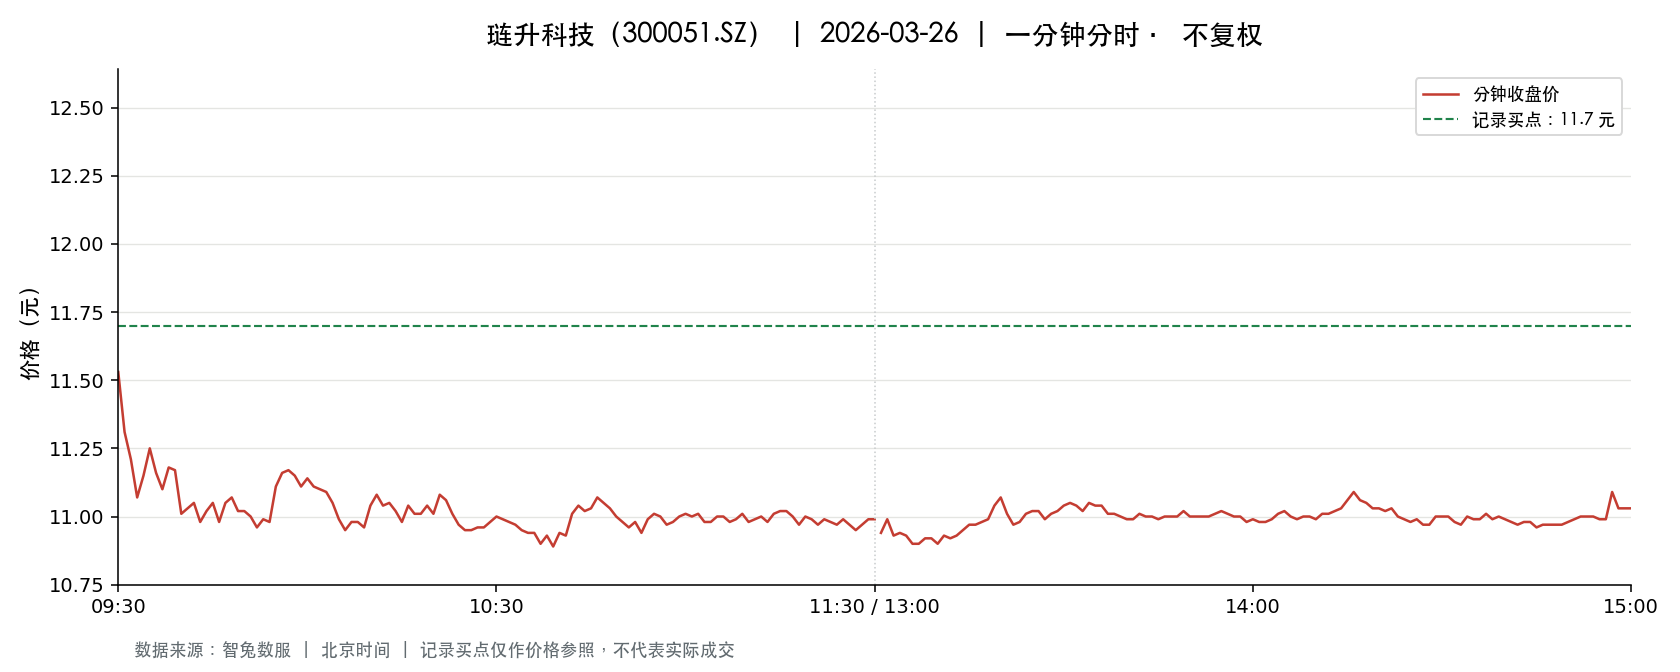

The data file committed next to this chart (first rows):
t, o, h, l, c, v, a, pc, sf
2026-03-26 09:30:00, 11.53, 11.53, 11.53, 11.53, 5245, 6047485, 11.88, 0.0
2026-03-26 09:31:00, 11.51, 11.51, 11.22, 11.31, 28829, 32824415, 11.53, 0.0
2026-03-26 09:32:00, 11.32, 11.32, 11.12, 11.21, 25458, 28560463, 11.31, 0.0
2026-03-26 09:33:00, 11.17, 11.17, 10.88, 11.07, 19237, 21276932, 11.21, 0.0
2026-03-26 09:34:00, 11.06, 11.2, 11.02, 11.15, 22061, 24483863, 11.07, 0.0
2026-03-26 09:35:00, 11.16, 11.25, 11.07, 11.25, 15639, 17395175, 11.15, 0.0
2026-03-26 09:36:00, 11.24, 11.29, 11.11, 11.16, 7385, 8261415, 11.25, 0.0
2026-03-26 09:37:00, 11.13, 11.13, 11.09, 11.1, 9440, 10490880, 11.16, 0.0
2026-03-26 09:38:00, 11.1, 11.22, 11.09, 11.18, 8203, 9127940, 11.1, 0.0
2026-03-26 09:39:00, 11.14, 11.18, 11.08, 11.17, 11106, 12330705, 11.18, 0.0
2026-03-26 09:40:00, 11.15, 11.15, 10.97, 11.01, 19437, 21412107, 11.17, 0.0
2026-03-26 09:41:00, 11.0, 11.04, 11.0, 11.03, 8042, 8858272, 11.01, 0.0
2026-03-26 09:42:00, 11.02, 11.1, 11.02, 11.05, 5767, 6374203, 11.03, 0.0
2026-03-26 09:43:00, 11.04, 11.08, 10.98, 10.98, 8968, 9888911, 11.05, 0.0
2026-03-26 09:44:00, 10.97, 11.02, 10.97, 11.02, 5052, 5547654, 10.98, 0.0
2026-03-26 09:45:00, 11.02, 11.06, 10.95, 11.05, 13600, 14952878, 11.02, 0.0
2026-03-26 09:46:00, 11.06, 11.06, 10.92, 10.98, 10118, 11086518, 11.05, 0.0
2026-03-26 09:47:00, 10.99, 11.05, 10.97, 11.05, 6460, 7093570, 10.98, 0.0
2026-03-26 09:48:00, 11.06, 11.09, 11.05, 11.07, 3516, 3886924, 11.05, 0.0
2026-03-26 09:49:00, 11.05, 11.07, 11.0, 11.02, 5272, 5810768, 11.07, 0.0
2026-03-26 09:50:00, 11.02, 11.02, 10.98, 11.02, 3724, 4097374, 11.02, 0.0
2026-03-26 09:51:00, 11.03, 11.03, 10.99, 11.0, 2601, 2865368, 11.02, 0.0
2026-03-26 09:52:00, 11.01, 11.01, 10.95, 10.96, 4168, 4574393, 11.0, 0.0
2026-03-26 09:53:00, 10.96, 11.0, 10.94, 10.99, 16321, 17846494, 10.96, 0.0
2026-03-26 09:54:00, 10.99, 10.99, 10.94, 10.98, 3335, 3657927, 10.99, 0.0
2026-03-26 09:55:00, 11.0, 11.12, 10.99, 11.11, 4178, 4616897, 10.98, 0.0
2026-03-26 09:56:00, 11.11, 11.16, 11.07, 11.16, 5915, 6575572, 11.11, 0.0
2026-03-26 09:57:00, 11.17, 11.17, 11.11, 11.17, 2884, 3215013, 11.16, 0.0
2026-03-26 09:58:00, 11.16, 11.2, 11.15, 11.15, 3515, 3930692, 11.17, 0.0
2026-03-26 09:59:00, 11.17, 11.17, 11.1, 11.11, 1943, 2162725, 11.15, 0.0
2026-03-26 10:00:00, 11.11, 11.15, 11.1, 11.14, 2233, 2483404, 11.11, 0.0
2026-03-26 10:01:00, 11.12, 11.14, 11.1, 11.11, 1432, 1592245, 11.14, 0.0
2026-03-26 10:02:00, 11.11, 11.12, 11.1, 11.1, 1675, 1860273, 11.11, 0.0
2026-03-26 10:03:00, 11.11, 11.11, 11.06, 11.09, 3030, 3358691, 11.1, 0.0
2026-03-26 10:04:00, 11.09, 11.12, 11.05, 11.05, 2198, 2437765, 11.09, 0.0
2026-03-26 10:05:00, 11.03, 11.03, 10.99, 10.99, 2535, 2789677, 11.05, 0.0
2026-03-26 10:06:00, 11.02, 11.05, 10.95, 10.95, 4801, 5271061, 10.99, 0.0
2026-03-26 10:07:00, 10.95, 10.98, 10.94, 10.98, 2702, 2963168, 10.95, 0.0
2026-03-26 10:08:00, 10.97, 10.98, 10.95, 10.98, 4304, 4722533, 10.98, 0.0
2026-03-26 10:09:00, 10.97, 10.97, 10.92, 10.96, 2677, 2932271, 10.98, 0.0
2026-03-26 10:10:00, 10.96, 11.04, 10.94, 11.04, 2047, 2253936, 10.96, 0.0
2026-03-26 10:11:00, 11.02, 11.12, 11.02, 11.08, 1939, 2148125, 11.04, 0.0
2026-03-26 10:12:00, 11.08, 11.08, 11.03, 11.04, 1196, 1321499, 11.08, 0.0
2026-03-26 10:13:00, 11.04, 11.06, 11.03, 11.05, 1839, 2031675, 11.04, 0.0
2026-03-26 10:14:00, 11.05, 11.08, 11.02, 11.02, 1058, 1169550, 11.05, 0.0
2026-03-26 10:15:00, 10.99, 11.03, 10.97, 10.98, 2292, 2518534, 11.02, 0.0
2026-03-26 10:16:00, 10.97, 11.04, 10.97, 11.04, 2103, 2312979, 10.98, 0.0
2026-03-26 10:17:00, 11.05, 11.05, 11.01, 11.01, 746.0, 822736, 11.04, 0.0
2026-03-26 10:18:00, 11.01, 11.01, 11.0, 11.01, 1086, 1195258, 11.01, 0.0
2026-03-26 10:19:00, 11.01, 11.05, 11.0, 11.04, 920.0, 1013767, 11.01, 0.0
2026-03-26 10:20:00, 11.04, 11.04, 11.01, 11.01, 1407, 1551805, 11.04, 0.0
2026-03-26 10:21:00, 11.02, 11.08, 11.01, 11.08, 1640, 1809148, 11.01, 0.0
2026-03-26 10:22:00, 11.08, 11.09, 11.06, 11.06, 1145, 1267755, 11.08, 0.0
2026-03-26 10:23:00, 11.07, 11.07, 11.0, 11.01, 2243, 2474911, 11.06, 0.0
2026-03-26 10:24:00, 11.01, 11.01, 10.95, 10.97, 3393, 3721985, 11.01, 0.0
2026-03-26 10:25:00, 10.98, 10.98, 10.95, 10.95, 2159, 2367499, 10.97, 0.0
2026-03-26 10:26:00, 10.96, 10.96, 10.95, 10.95, 2039, 2233351, 10.95, 0.0
2026-03-26 10:27:00, 10.95, 10.96, 10.95, 10.96, 1091, 1195042, 10.95, 0.0
2026-03-26 10:28:00, 10.96, 10.96, 10.94, 10.96, 1615, 1768295, 10.96, 0.0
2026-03-26 10:29:00, 10.96, 10.99, 10.96, 10.98, 1909, 2098000, 10.96, 0.0
... 181 more rows
